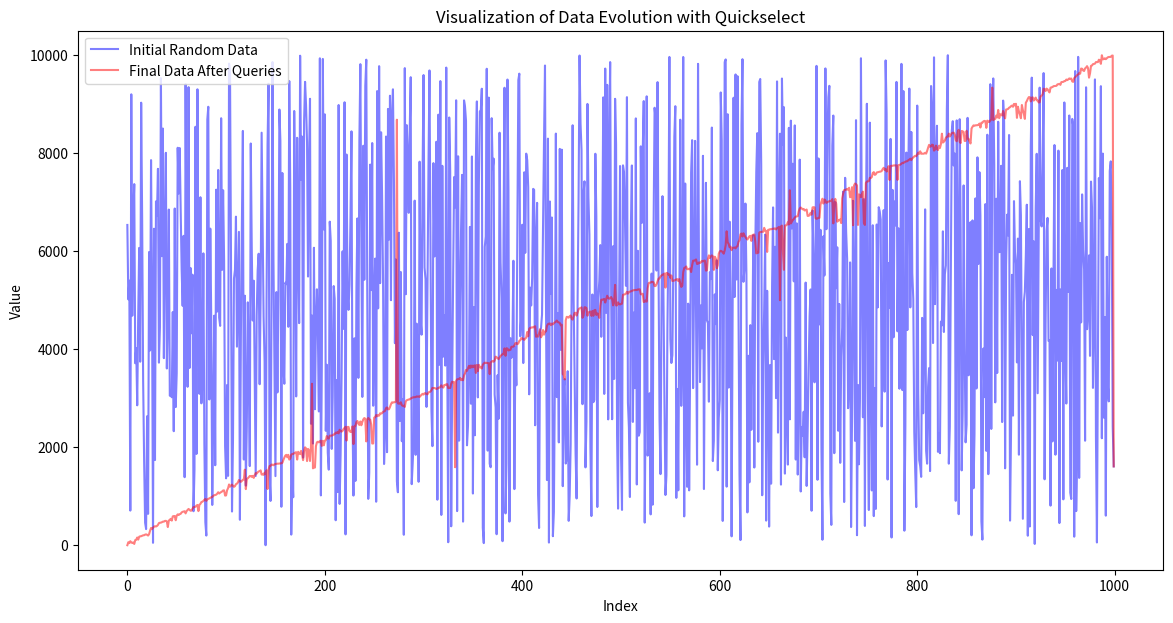

Here is the Python script that generated this plot:
import numpy as np
import matplotlib.pyplot as plt

data = np.random.randint(0, 10000, size=1000)

def quickselect(arr, left, right, k):
    if left == right:
        return arr[left]
    
    pivot_index = np.random.randint(left, right + 1)
    pivot_index = partition(arr, left, right, pivot_index)
    
    if k == pivot_index:
        return arr[k]
    elif k < pivot_index:
        return quickselect(arr, left, pivot_index - 1, k)
    else:
        return quickselect(arr, pivot_index + 1, right, k)
    
def partition(arr, left, right, pivot_index):
    pivot_value = arr[pivot_index]
    arr[pivot_index], arr[right] = arr[right], arr[pivot_index]
    store_index = left
    for i in range(left, right):
        if arr[i] < pivot_value:
            arr[store_index], arr[i] = arr[i], arr[store_index]
            store_index += 1
    arr[right], arr[store_index] = arr[store_index], arr[right]
    return store_index


data_snapshots = [data.copy()]

num_queries = 50

for _ in range(num_queries):
    k = np.random.randint(0, len(data)) 
    quickselect(data, 0, len(data) - 1, k)
    data_snapshots.append(data.copy())

plt.figure(figsize=(14, 7))
plt.plot(data_snapshots[0], label='Initial Random Data', color='blue', alpha=0.5)
plt.plot(data_snapshots[-1], label='Final Data After Queries', color='red', alpha=0.5)

plt.title('Visualization of Data Evolution with Quickselect')
plt.xlabel('Index')
plt.ylabel('Value')
plt.legend()
plt.show()
plt.figure(figsize=(14, 7))

